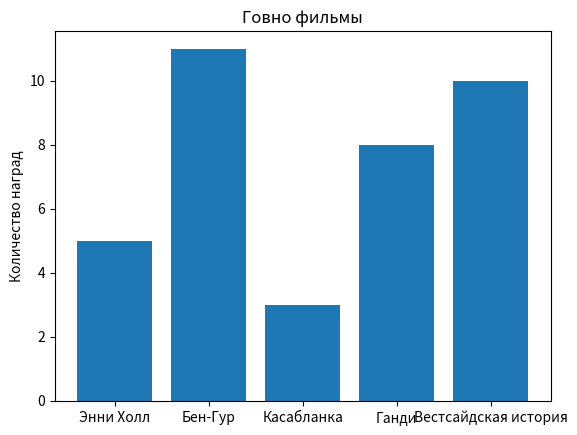

This figure's Python source:
from matplotlib import pyplot as plt 

movies = ["Энни Холл", "Бен-Гур", "Касабланка", "Ганди", "Вестсайдская история"]
num_oscars = [5, 11, 3, 8, 10]

xs = [i + 0.1 for i, _ in enumerate(movies)]

plt.bar(xs, num_oscars)

plt.ylabel('Количество наград')
plt.title('Говно фильмы')

plt.xticks(xs, movies)

plt.show() 